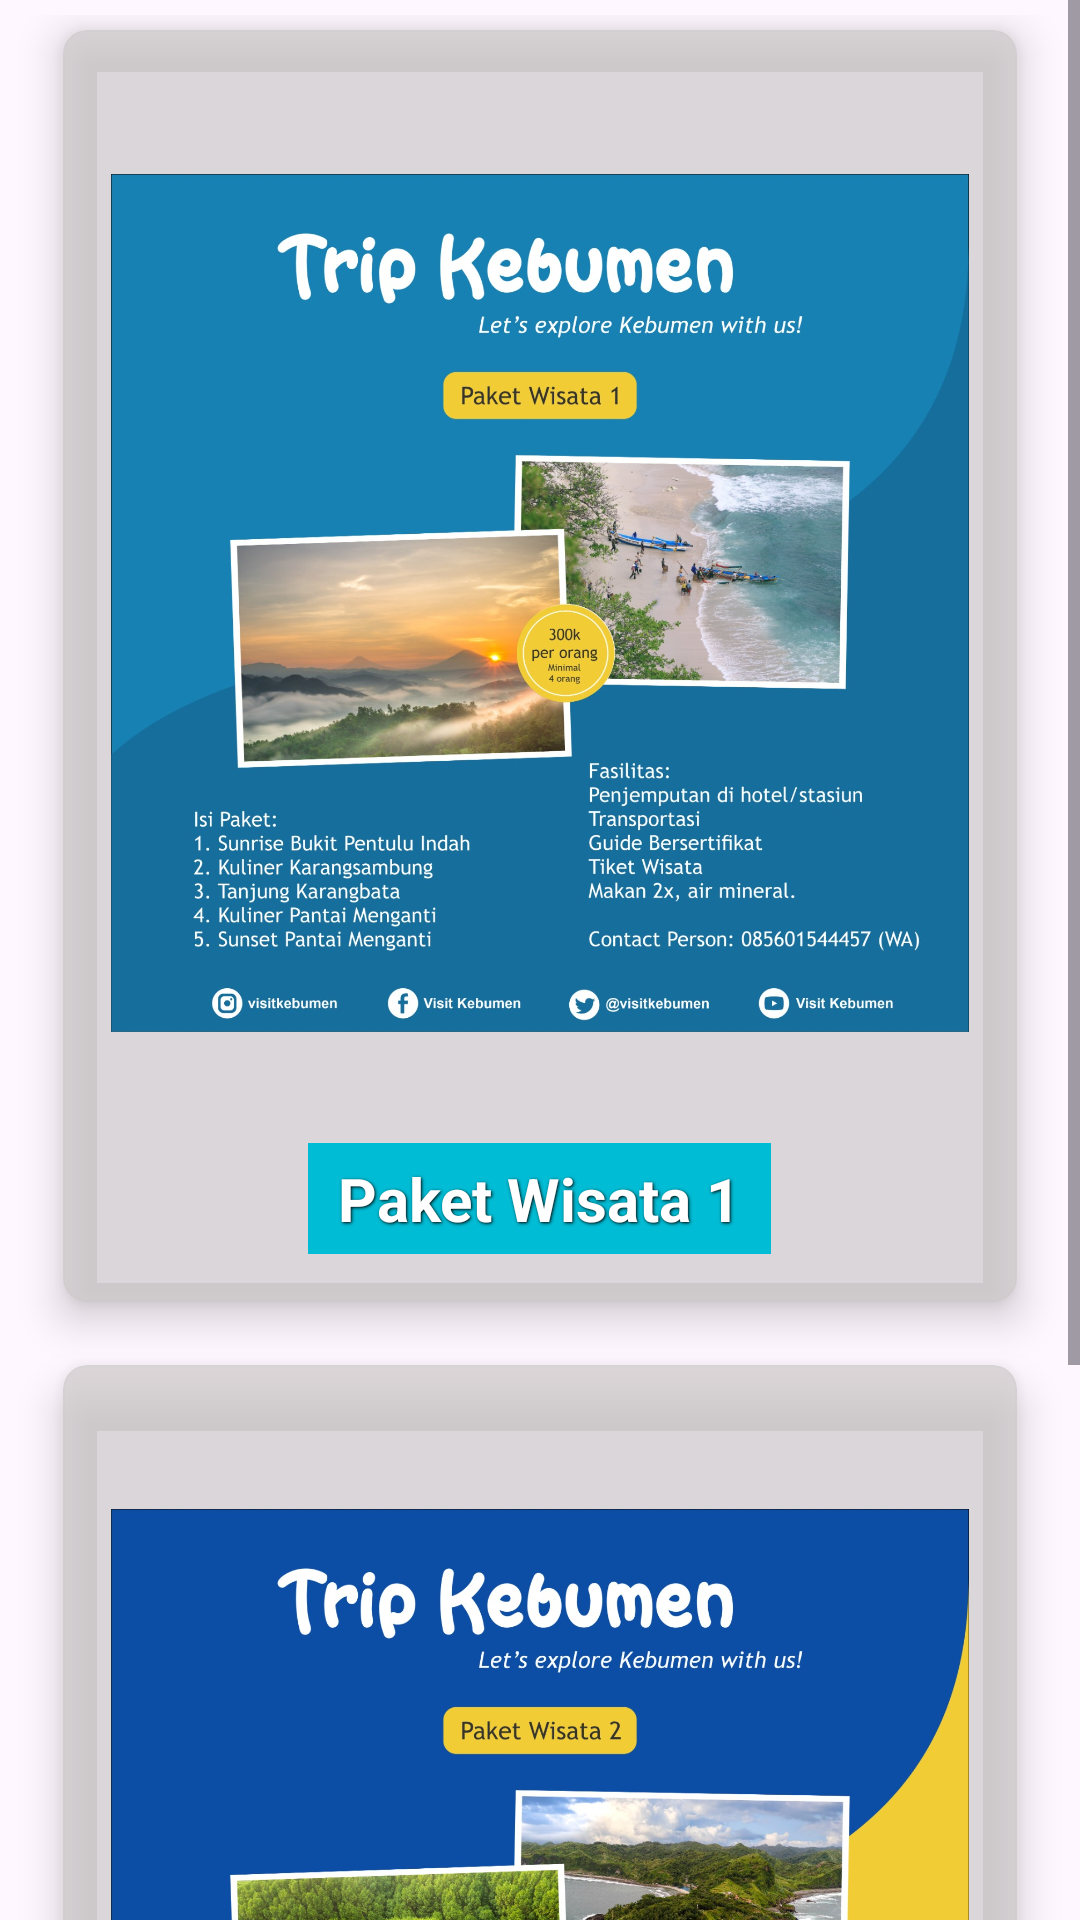

The Android layout XML behind this screen, and the referenced resources:
<!-- AndroidManifest.xml: application theme Theme.VisitKebumen -->
<!-- res/layout/activity_paket_wisata.xml -->
<?xml version="1.0" encoding="utf-8"?>
<ScrollView xmlns:android="http://schemas.android.com/apk/res/android"
    xmlns:app="http://schemas.android.com/apk/res-auto"
    xmlns:tools="http://schemas.android.com/tools"
    android:layout_width="match_parent"
    android:layout_height="match_parent"
    tools:context=".PaketWisata">


    <LinearLayout
        android:layout_width="match_parent"
        android:layout_height="match_parent"
        android:orientation="vertical"
        android:weightSum="10">

        <RelativeLayout
            android:layout_width="match_parent"
            android:layout_height="0dp"
            android:layout_weight="2">
        </RelativeLayout>


        <GridLayout
            android:id="@+id/mainGrid"
            android:layout_width="match_parent"
            android:layout_height="match_parent"
            android:layout_weight="8"
            android:alignmentMode="alignMargins"
            android:columnCount="1"
            android:columnOrderPreserved="false"
            android:padding="5dp"
            android:rowCount="3"
            >

            
            <androidx.cardview.widget.CardView
                android:layout_width="0dp"
                android:layout_height="wrap_content"
                android:layout_rowWeight="1"
                android:layout_columnWeight="1"
                android:layout_marginTop="5dp"
                android:layout_marginLeft="16dp"
                android:layout_marginRight="16dp"
                android:layout_marginBottom="16dp"
                app:cardCornerRadius="8dp"
                app:cardElevation="8dp"
                app:cardBackgroundColor="#B0CCC9C8"
                >

                <LinearLayout
                    android:layout_width="match_parent"
                    android:layout_height="match_parent"
                    android:layout_gravity="center_horizontal|center_vertical"
                    android:layout_margin="16dp"
                    android:orientation="vertical">

                    <ImageView
                        android:id="@+id/img"
                        android:layout_width="wrap_content"
                        android:layout_height="350dp"
                        android:layout_gravity="center_horizontal"
                        android:layout_marginBottom="5dp"
                        app:srcCompat="@drawable/paketwisatasatu" />

                    <TextView
                        android:id="@+id/paketsatu"
                        android:layout_width="wrap_content"
                        android:layout_height="match_parent"
                        android:layout_gravity="center_horizontal"
                        android:paddingTop="5dp"
                        android:paddingBottom="5dp"
                        android:paddingLeft="10dp"
                        android:paddingRight="10dp"
                        android:text="Paket Wisata 1"
                        android:textStyle="bold"
                        android:textSize="20sp"
                        android:textColor="#FFFFFF"
                        android:background="#00BCD4"
                        android:shadowColor="#000000"
                        android:shadowRadius="2"
                        android:shadowDx="1"
                        android:shadowDy="1"
                        android:clickable="true"
                        />


















                </LinearLayout>
            </androidx.cardview.widget.CardView>

            
            <androidx.cardview.widget.CardView
                android:layout_width="0dp"
                android:layout_height="wrap_content"
                android:layout_rowWeight="1"
                android:layout_columnWeight="1"
                android:layout_marginTop="5dp"
                android:layout_marginLeft="16dp"
                android:layout_marginRight="16dp"
                android:layout_marginBottom="16dp"
                app:cardCornerRadius="8dp"
                app:cardElevation="8dp"
                app:cardBackgroundColor="#B0CCC9C8"
                >

                <LinearLayout
                    android:layout_width="match_parent"
                    android:layout_height="match_parent"
                    android:layout_gravity="center_horizontal|center_vertical"
                    android:layout_margin="16dp"
                    android:orientation="vertical">

                    <ImageView
                        android:id="@+id/img2"
                        android:layout_width="wrap_content"
                        android:layout_height="350dp"
                        android:layout_gravity="center_horizontal"
                        android:layout_marginBottom="5dp"
                        app:srcCompat="@drawable/paketwisatadua" />

                    <TextView
                        android:id="@+id/paketdua"
                        android:layout_width="wrap_content"
                        android:layout_height="match_parent"
                        android:layout_gravity="center_horizontal"
                        android:paddingTop="5dp"
                        android:paddingBottom="5dp"
                        android:paddingLeft="10dp"
                        android:paddingRight="10dp"
                        android:text="Paket Wisata 2"
                        android:textStyle="bold"
                        android:textSize="20sp"
                        android:textColor="#FFFFFF"
                        android:background="#00BCD4"
                        android:shadowColor="#000000"
                        android:shadowRadius="2"
                        android:shadowDx="1"
                        android:shadowDy="1"
                        android:clickable="true"
                        />

                    
                    
                    
                    
                    
                    
                    
                    
                    
                    
                    
                    
                    
                    
                    
                    
                    
                </LinearLayout>
            </androidx.cardview.widget.CardView>

        </GridLayout>
    </LinearLayout>
</ScrollView>
<!-- resources referenced by this layout -->
<resources>
  <!-- drawable paketwisatadua: jpeg bitmap (drawable, 412711 bytes) -->
  <!-- drawable paketwisatasatu: jpeg bitmap (drawable, 327250 bytes) -->
  <style name="Theme.VisitKebumen" parent="Base.Theme.VisitKebumen" />
  <style name="Base.Theme.VisitKebumen" parent="Theme.Material3.DayNight.NoActionBar">
          
          
      </style>
</resources>
